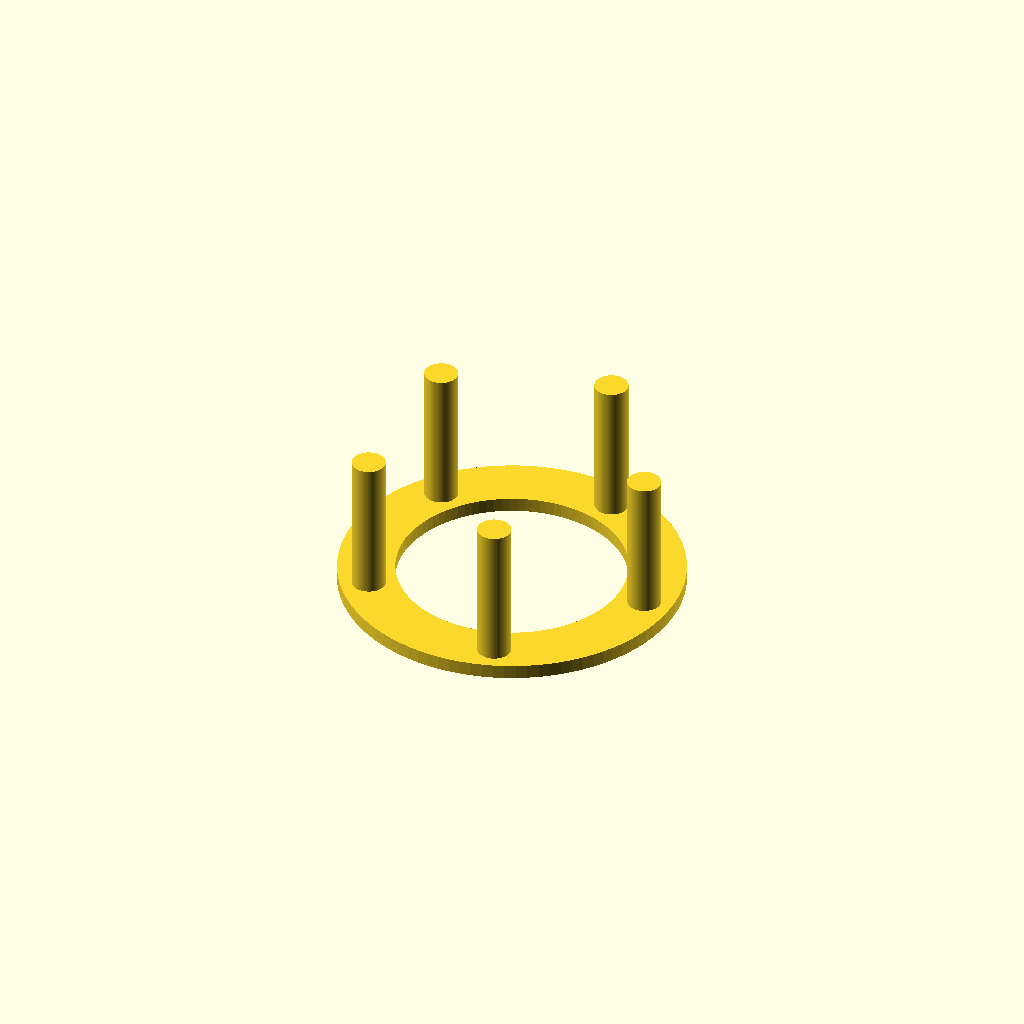
Cell 1 — every parameter at its default value.
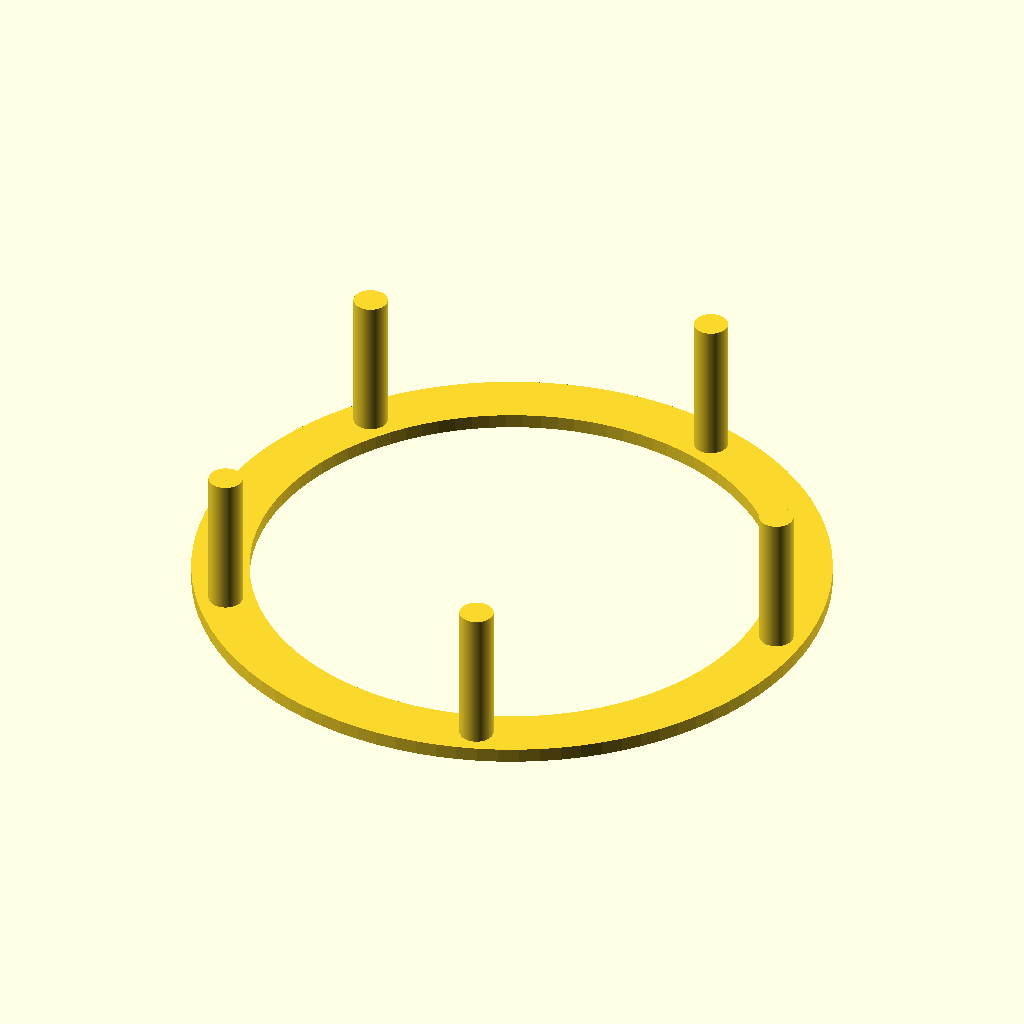
Cell 2: the same model with rroll = 1000.
One fixed orthographic camera (rotation 55°, 0°, 25°; colour scheme Cornfield) for every cell.
The OpenSCAD source (strandbeast/gearset_driver/gearset-output.scad):
ViewScale = [0.0254, 0.0254, 0.0254];
rroll = 500;
dplanethole = 3.5/25.4*1000;

module rods()
{
    for(ii = [0:72:360])
    {
        linear_extrude(500)
        rotate([0, 0, ii])
        translate([rroll,0,0])
        circle(dplanethole/2-10, $fn=96);
    }
}

scale(ViewScale)
{
    translate([0, 0, 50])
    rods();
    linear_extrude(50)
    difference() {
    circle(rroll+100, $fn=96);
    circle(rroll-100, $fn=96);
    }
}
Customizer parameters (derived from the source; name, type, default, range or options):
ViewScale: vector, default [0.0254, 0.0254, 0.0254]
rroll: number, default 500
